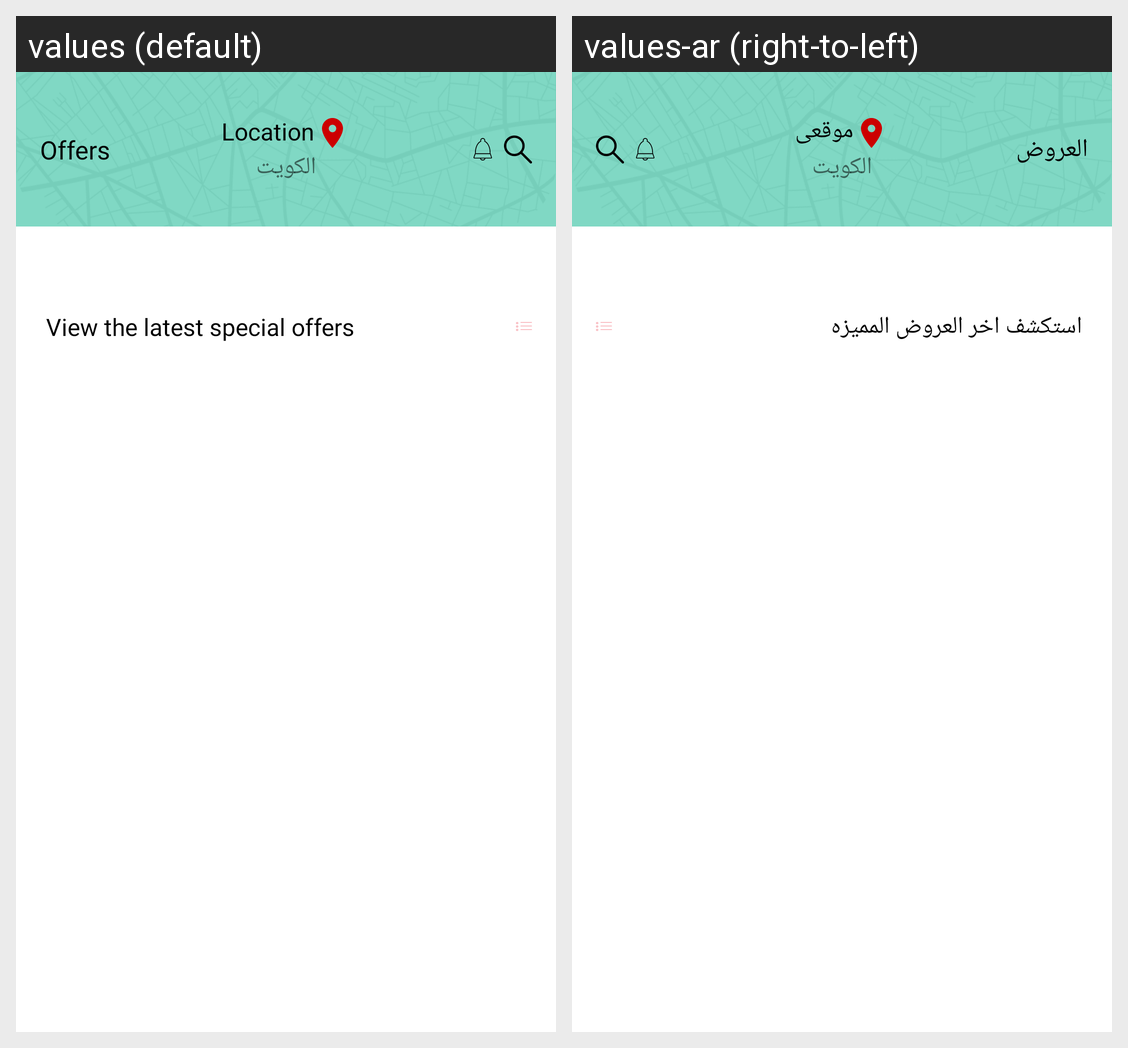

This grid shows one Android layout under two languages. Give, for every string resource on the screen, its name, the default text and each shown locale's text.
Android screen res/layout/fragment_dashboard.xml rendered under 2 locales, left to right: values (default), values-ar (right-to-left). Device: Nexus 5 (rendered at 1080×1920; each locale shown at half size, 540×960, under a caption strip naming it); theme Theme.Markets.
Strings drawn on this screen, with the default value and each locale's value (text and hints the layout hard-codes, and strings that could not be matched under every locale, appear in the picture but are not listed):

locations
  values: Location
  values-ar: موقعى

offers
  values: Offers
  values-ar: العروض

discover
  values: View the latest special offers
  values-ar: استكشف اخر العروض المميزه
